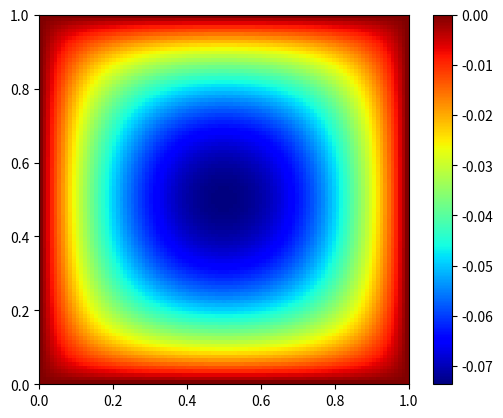

Reproduce this figure in Python.
import numpy as np
from scipy.sparse import dok_matrix
from scipy.sparse.linalg import spsolve
from scipy.sparse.linalg import cg
import matplotlib.pyplot as plt
from matplotlib import cm
import time


# quadrature points and weights
quad = [(0.0, 1 / 6), (0.5, 4 / 6), (1.0, 1 / 6)]  # simpson rule

# basis functions in 1D; "v" means "value" and "d" means derivative
N1 = {"v": lambda x: x, "d": lambda x: 1}
N2 = {"v": lambda x: 1 - x, "d": lambda x: -1}
Nodal = [N1, N2]

# basis functions in 2D = tensor product of 1D basis functions
class Phi2D:
    def __init__(self, xNodal, yNodal):
        self.xNodal = Nodal[xNodal]
        self.yNodal = Nodal[yNodal]

    # function evaluation; get value of the nodal function phi evaluated at (x, y)
    def v_phi(self, x, y):
        return self.xNodal["v"](x) * self.yNodal["v"](y)

    # derivative; get derivative of the nodal function dphi = (d/dx phi, d/dy phi) evaluated at (x, y)
    def d_phi(self, x, y):
        return np.array(
            [
                self.xNodal["d"](x) * self.yNodal["v"](y),
                self.xNodal["v"](x) * self.yNodal["d"](y),
            ]
        )


# linear basis functions in 2D; 0 means N1 nodal function phi(x) = x, 1 means N2 nodal function phi(x) = 1-x
Nodal2D = {0: Phi2D(0, 0), 1: Phi2D(1, 0), 2: Phi2D(0, 1), 3: Phi2D(1, 1)}


"""
    Create quad element. A quad is basically a bundle of 4 nodes where the 4 nodal basis functions overlap

    (2) -------- (3)
    |             |
    |             |
    |             |
    (0) -------- (1)
    origin has nodal 0  N1(x) * N1(y)  --> Phi2D(0,0)
    right has nodal 1 N2(x) * N1(y)    --> Phi2D(1,0)
    up has nodal 2 N1(x) * N2(y)       --> Phi2D(0,1)
    upright has nodal 3 N2(x) * N2(y)  --> Phi2D(1,1)
"""
class Element:
    def __init__(self, origin, right, up, upRight):
        self.nodes = [origin, right, up, upRight]


class Node:
    def __init__(self, x, y, idx, isBoundary=False):
        self.x, self.y = x, y
        self.idx = idx
        self.isBoundary = isBoundary
    
    def setValue(self, value):
        self.value = value


class Grid:
    def __init__(self, f, xMin=0.0, xMax=1.0, yMin=0.0, yMax=1.0, xpts=11, ypts=11):
        self.xMin, self.xMax = xMin, xMax
        self.yMin, self.yMax = yMin, yMax
        self.hx = (xMax-xMin)/(xpts-1)
        self.hy = (yMax-yMin)/(ypts-1)
        self.xNum = xpts
        self.yNum = ypts
        self.Nodes, self.Elements = [], []
        self.createLUT()
        self.f = f

    def tictoc(func):
        def wrapper(self, *args, **kwargs):
            t1 = time.time()
            result = func(self)
            t2 = time.time() - t1
            print(f'{func.__name__} ran in {t2} seconds')
            return result
        return wrapper

    def setBC(self, bL=None, bR=None, bU=None, bD=None):
        self.bL = bL
        self.bR = bR
        self.bU = bU
        self.bD = bD


    @tictoc
    def createMesh(self):
        # create mesh and transform it into a list of x and y coordinates
        xRange = np.linspace(0, self.xNum-1, self.xNum, dtype=np.int32)
        yRange = np.linspace(0, self.yNum-1, self.yNum, dtype=np.int32)
        self.xCoord, self.yCoord = np.meshgrid(xRange, yRange)
        xList, yList = self.xCoord.ravel(), self.yCoord.ravel()

        # create Nodes; Each node holds a nodal basis function
        for i, (x, y) in enumerate(zip(xList, yList)):
            self.Nodes.append(Node(x, y, idx=i, isBoundary=False))

        # create Dirichlet B.C if assigned
        if self.bL is not None:
            for i, (isBoundary, value) in enumerate(self.bL):
                self.Nodes[i].isBoundary = isBoundary
                self.Nodes[i].setValue(value)

        if self.bR is not None:
            for i, (isBoundary, value) in enumerate(self.bR):
                self.Nodes[self.xNum*(self.yNum-1) + i].isBoundary = isBoundary
                self.Nodes[self.xNum*(self.yNum-1) + i].setValue(value)

        if self.bU is not None:
            for i, (isBoundary, value) in enumerate(self.bU):
                self.Nodes[(i+1)*self.xNum-1].isBoundary = isBoundary
                self.Nodes[(i+1)*self.xNum-1].setValue(value)
        
        if self.bD is not None:
            for i, (isBoundary, value) in enumerate(self.bD):
                self.Nodes[i*self.xNum].isBoundary = isBoundary
                self.Nodes[i*self.xNum].setValue(value)

        # create Elements
        for i, node in enumerate(self.Nodes):
            if node.x < self.xNum-1 and node.y < self.yNum-1:
                self.Elements.append(
                    Element(
                        node,
                        self.Nodes[i + 1],
                        self.Nodes[i + self.xNum],
                        self.Nodes[i + self.xNum + 1],
                    )
                )
    def createLUT(self):
        self.LUT = np.zeros((4,4))
        for i in range(0, 4):
            for j in range(0, 4):
                for x, y, quadWeight in [ (x, y, wX * wY) for (x, wX) in quad for (y, wY) in quad ]:
                    self.LUT[i,j] += quadWeight * Nodal2D[i].d_phi(x, y).dot(Nodal2D[j].d_phi(x, y))

        self.fLUT = np.zeros(4)
        for i in range(0, 4):
            for x, y, quadWeight in [ (x, y, wX * wY) for (x, wX) in quad for (y, wY) in quad] :
                self.fLUT[i] += quadWeight * Nodal2D[i].v_phi(x, y) * self.hx * self.hy

    @tictoc
    def assembleSystem(self):
        # system matrix
        A = dok_matrix((len(self.Nodes), len(self.Nodes)), dtype=np.float32)
        for element in self.Elements:
            for i, node_1 in enumerate(element.nodes):
                for j, node_2 in enumerate(element.nodes):
                    if node_1.isBoundary == True:
                        continue
                    A[node_1.idx, node_2.idx] += self.LUT[i, j]

        # apply homogeneous Dirichlet boundary conditions
        for node in self.Nodes:
            if node.isBoundary == True:
                A[node.idx, node.idx] = 1.0
        return A.tocsr()
    
    @tictoc
    def setRHS(self):
        F = np.zeros(len(self.Nodes), dtype=np.float32)
        for element in self.Elements:
            for i, node in enumerate(element.nodes):
                F[node.idx] += self.fLUT[i] * self.f[node.x, node.y]

        for node in self.Nodes:
            if node.isBoundary == True:
                #set U at Dirichlet boundary = assigned value 
                F[node.idx] = node.value
        return F

    def plotSolutionSurf(self, solution):
        fig, ax = plt.subplots(subplot_kw={"projection": "3d"})
        surf = ax.plot_surface(self.xCoord, self.yCoord, solution.reshape(self.yNum, self.xNum), cmap=plt.get_cmap('jet'), rstride=5, cstride=5, antialiased=True)
        fig.colorbar(surf, shrink=0.5, aspect=5)
        plt.show()
    
    def plotSolutionHeatmap(self, solution):
        plt.imshow(
            solution.reshape(self.xNum, self.yNum), extent = [self.yMin, self.yMax, self.xMin, self.xMax],
            cmap="jet")
        plt.colorbar()
        plt.show()



if __name__ == "__main__":
    #Grid resolution
    xpts = 101
    ypts = 101

    #RHS of the Poisson equation
    f = np.zeros((xpts, ypts))
    f[:, :] = -1

    #Define boundary conditions for the 4 edges; Default B.C = Neuman 
    bL = []
    bR = []
    bU = []
    bD = []
    for i in range(0, xpts):
        bL.append((True, 0.0))
        bR.append((True, 0.0))
        bU.append((True, 0.0))
        bD.append((True, 0.0))

    #Setup the system
    grid = Grid(f, xMax=1, yMax=1, xpts=xpts, ypts=ypts)
    grid.setBC(bL=bL, bR=bR, bU=bU, bD=bD)
    grid.createMesh()
    A = grid.assembleSystem()
    F = grid.setRHS()

    #Solve Au = F using direct or iterative methods
    t1 = time.time()
    solution = spsolve(A, F)
    #solution, exit_code = cg(A, F) # U = A^{-1}F
    t2 = time.time() - t1
    print(f"Sparse matrix solve time: {t2} seconds")
    grid.plotSolutionHeatmap(solution)
    
